Image classification data set "poultry" (PerezAbel/Flora-AI on GitHub). Class labels (5): bumblefoot, fowlpox, healthy, coryza, CRD.

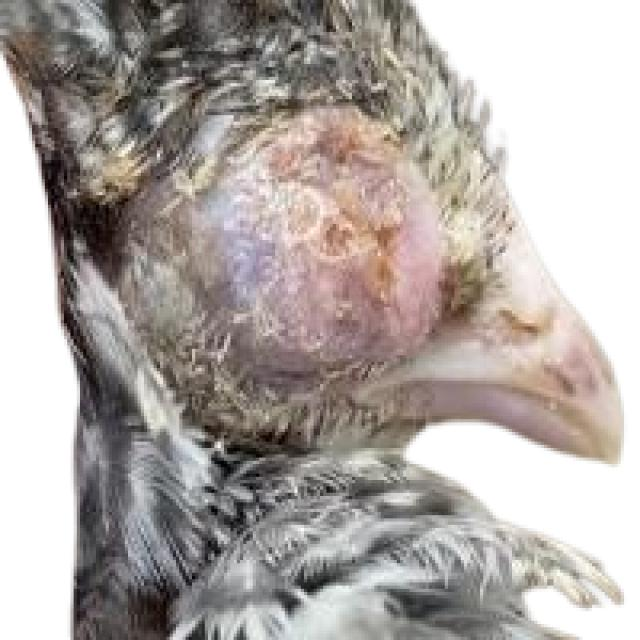
Label: coryza

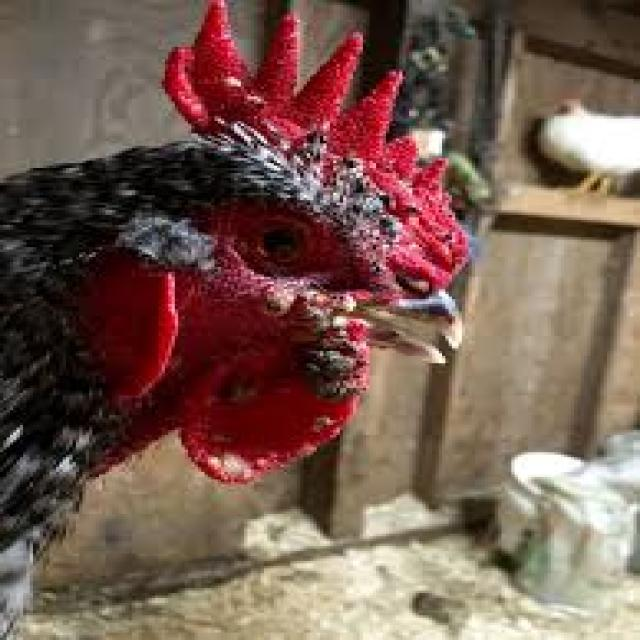
Label: fowlpox

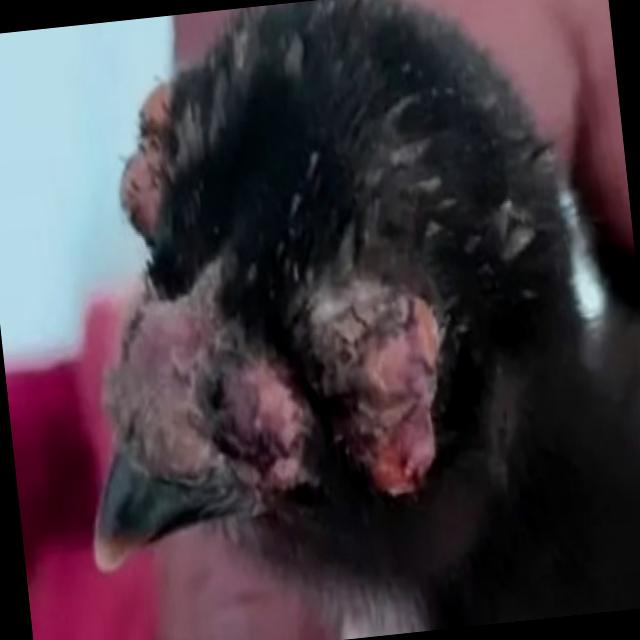
Label: fowlpox

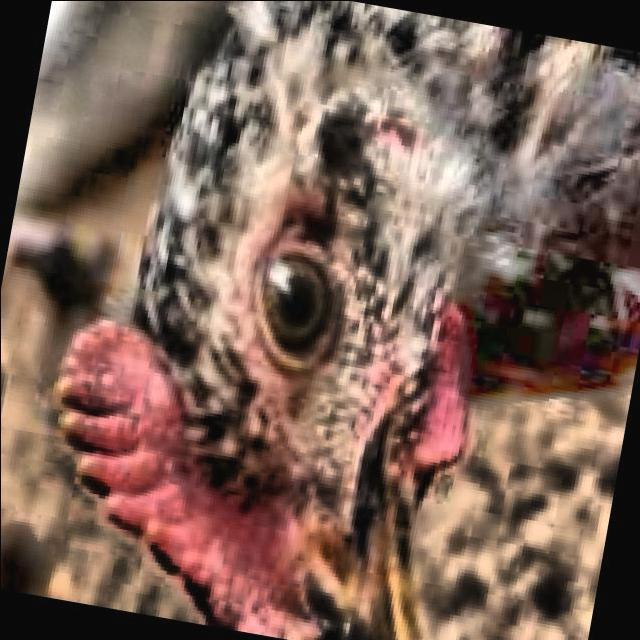
Label: healthy

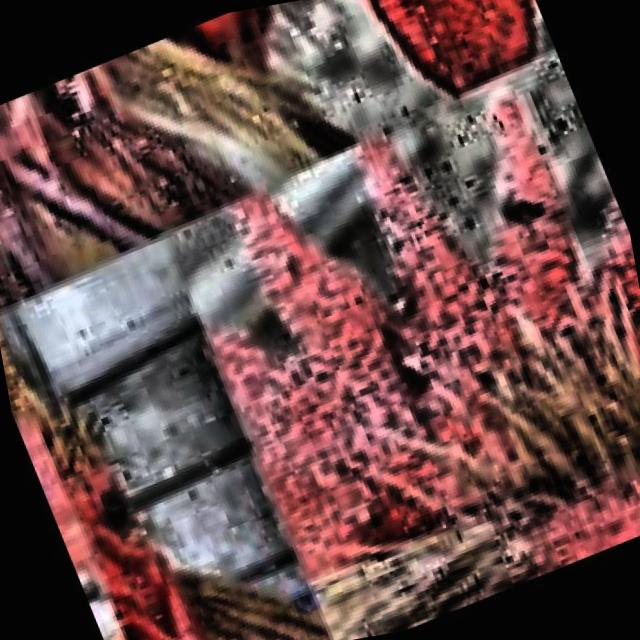
Label: CRD

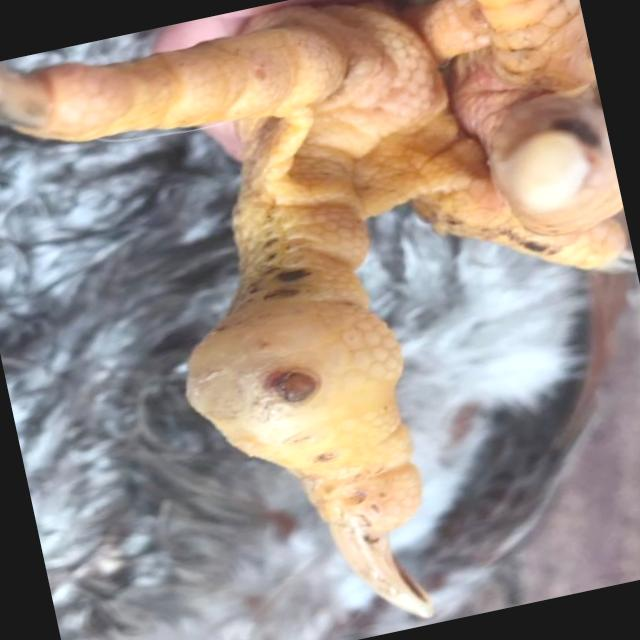
Label: bumblefoot
